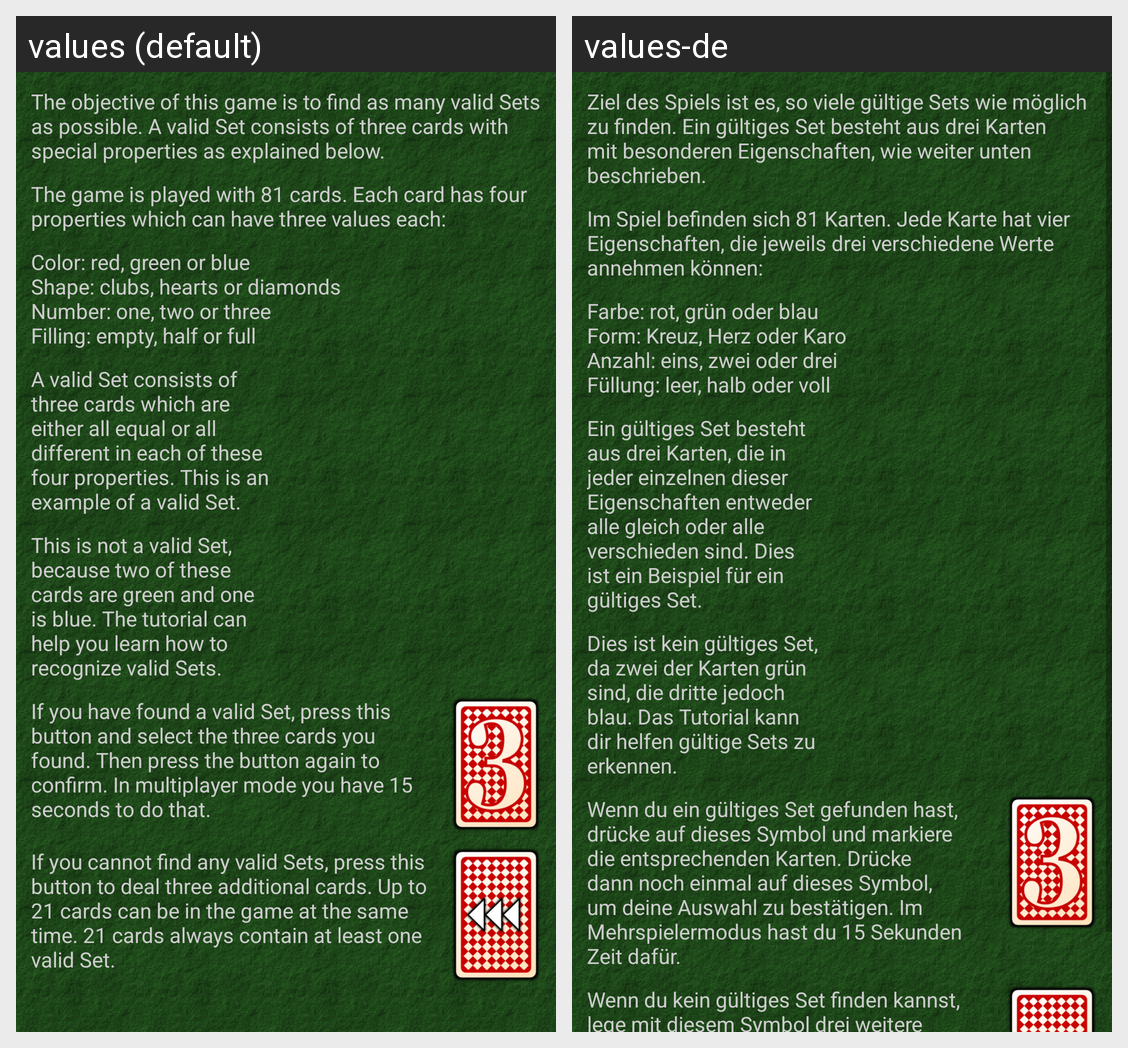

Strings drawn on this Android screen and how each of the app's shown locales translates them:
Android screen res/layout/help.xml rendered under 2 locales, left to right: values (default), values-de. Device: Nexus 5 (rendered at 1080×1920; each locale shown at half size, 540×960, under a caption strip naming it); theme Theme.MaterialComponents.DayNight.NoActionBar.
Strings drawn on this screen, with the default value and each locale's value (text and hints the layout hard-codes, and strings that could not be matched under every locale, appear in the picture but are not listed):

manual_introduction
  values: The objective of this game is to find as many valid Sets as possible. A valid Set consists of three cards with special properties as explained below.
  values-de: Ziel des Spiels ist es, so viele gültige Sets wie möglich zu finden. Ein gültiges Set besteht aus drei Karten mit besonderen Eigenschaften, wie weiter unten beschrieben.

manual_card
  values: The game is played with 81 cards. Each card has four properties which can have three values each:
  values-de: Im Spiel befinden sich 81 Karten. Jede Karte hat vier Eigenschaften, die jeweils drei verschiedene Werte annehmen können:

manual_properties
  values: Color: red, green or blue
      Shape: clubs, hearts or diamonds
      Number: one, two or three
      Filling: empty, half or full
  values-de: Farbe: rot, grün oder blau
      Form: Kreuz, Herz oder Karo
      Anzahl: eins, zwei oder drei
      Füllung: leer, halb oder voll

manual_valid
  values: A valid Set consists of three cards which are either all equal or all different in each of these four properties. This is an example of a valid Set.
  values-de: Ein gültiges Set besteht aus drei Karten, die in jeder einzelnen dieser Eigenschaften entweder alle gleich oder alle verschieden sind. Dies ist ein Beispiel für ein gültiges Set.

manual_invalid
  values: This is not a valid Set, because two of these cards are green and one is blue. The tutorial can help you learn how to recognize valid Sets.
  values-de: Dies ist kein gültiges Set, da zwei der Karten grün sind, die dritte jedoch blau. Das Tutorial kann dir helfen gültige Sets zu erkennen.

manual_call
  values: If you have found a valid Set, press this button and select the three cards you found. Then press the button again to confirm. In multiplayer mode you have 15 seconds to do that.
  values-de: Wenn du ein gültiges Set gefunden hast, drücke auf dieses Symbol und markiere die entsprechenden Karten. Drücke dann noch einmal auf dieses Symbol, um deine Auswahl zu bestätigen. Im Mehrspielermodus hast du 15 Sekunden Zeit dafür.

manual_deal
  values: If you cannot find any valid Sets, press this button to deal three additional cards. Up to 21 cards can be in the game at the same time. 21 cards always contain at least one valid Set.
  values-de: Wenn du kein gültiges Set finden kannst, lege mit diesem Symbol drei weitere Karten vom Stapel aus. Bis zu 21 Karten dürfen gleichzeitig ausliegen (unter 21 Karten befindet sich immer mindestens ein gültiges Set).
